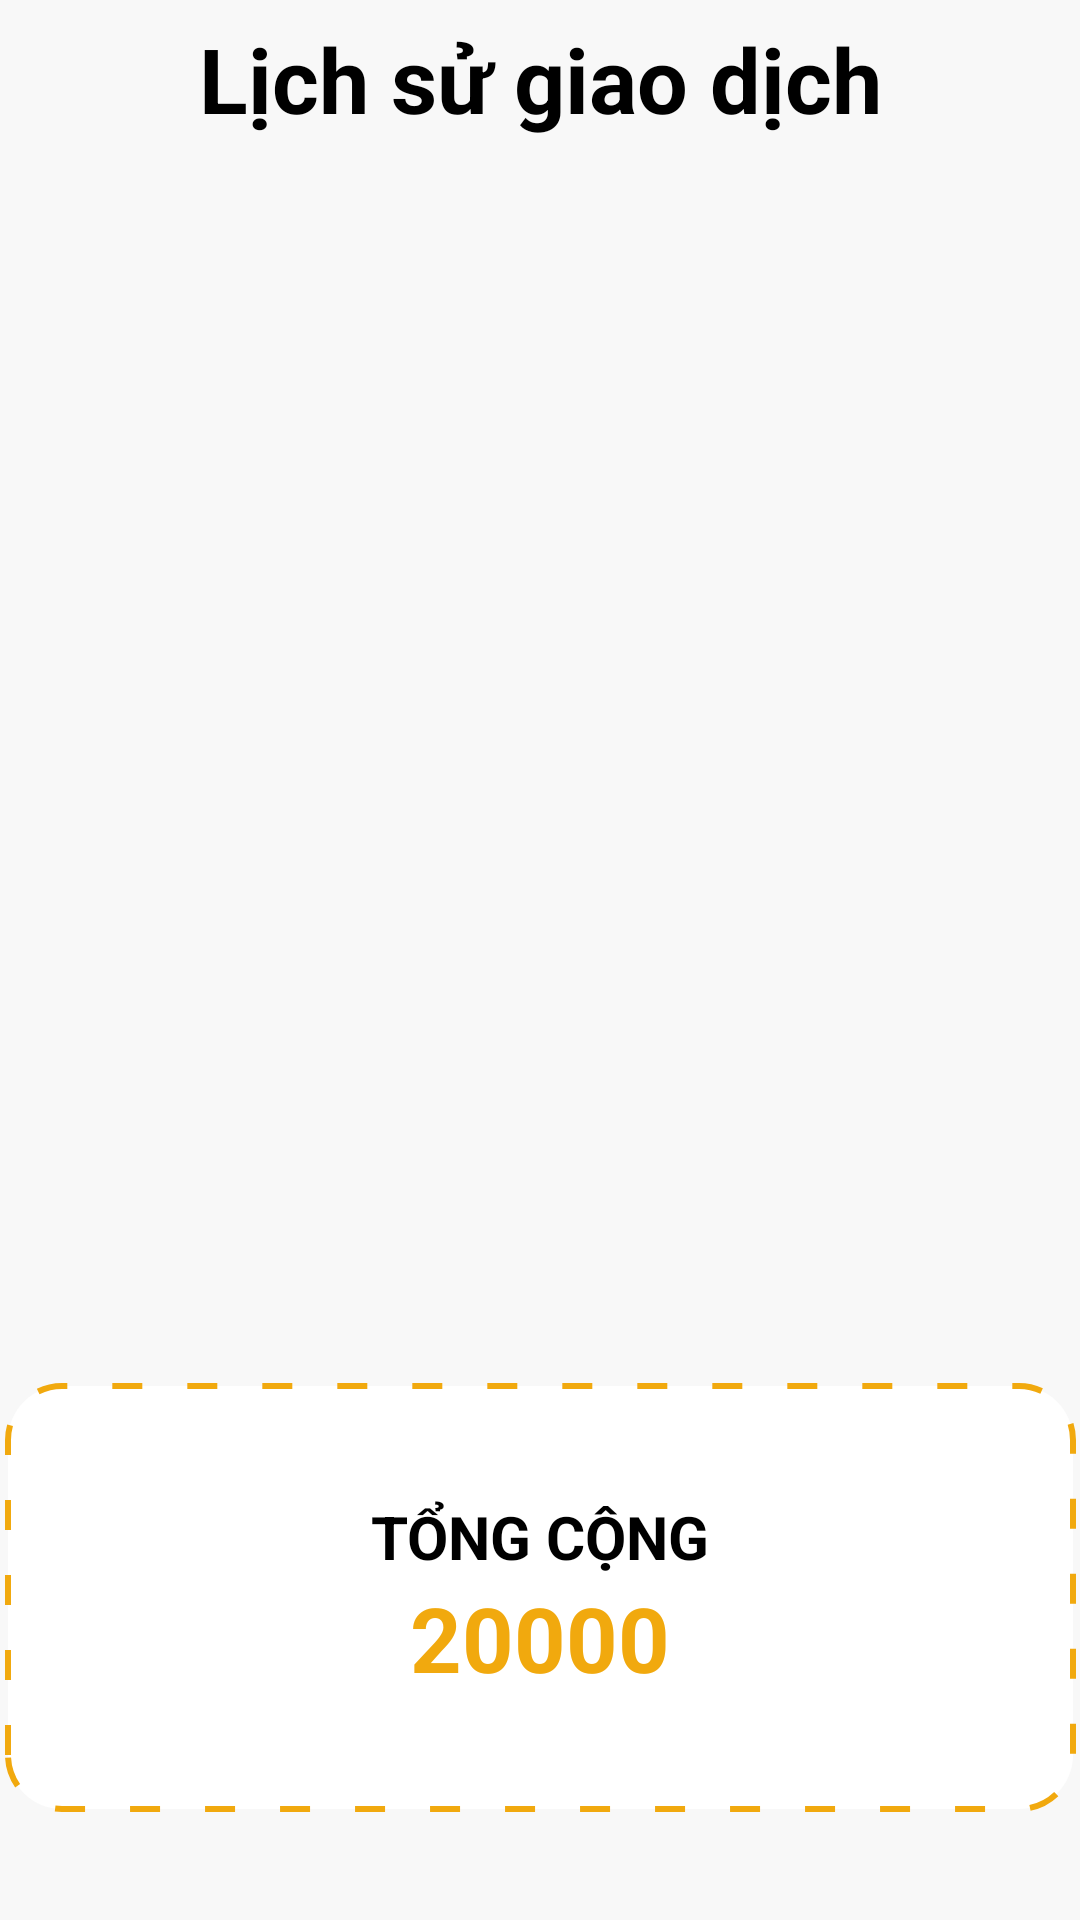

Produce the Android XML layout that renders to this screen, including the resource entries it uses.
<!-- AndroidManifest.xml: application theme Theme.LKS_LinhKienShop -->
<!-- res/layout/fragment_transaction_history.xml -->
<?xml version="1.0" encoding="utf-8"?>
<androidx.constraintlayout.widget.ConstraintLayout xmlns:android="http://schemas.android.com/apk/res/android"
    xmlns:app="http://schemas.android.com/apk/res-auto"
    xmlns:tools="http://schemas.android.com/tools"
    android:layout_width="match_parent"
    android:layout_height="match_parent"
    tools:context=".Fragment.TransactionHistoryFragment"
    android:id="@+id/fagTransactionHistory"
    android:background="@color/colorBg">
    <androidx.constraintlayout.widget.ConstraintLayout
        android:id="@+id/constraintLayout3"
        android:layout_width="match_parent"
        android:layout_height="wrap_content"
        android:layout_marginTop="@dimen/dp_6"
        app:layout_constraintEnd_toEndOf="parent"
        app:layout_constraintStart_toStartOf="parent"
        app:layout_constraintTop_toTopOf="parent">

        <ImageView
            android:id="@+id/imgBack"
            android:layout_width="wrap_content"
            android:layout_height="wrap_content"
            android:layout_margin="@dimen/dp_10"
            android:src="@drawable/ic_backspace"
            app:layout_constraintBottom_toBottomOf="parent"
            app:layout_constraintEnd_toStartOf="@+id/textView"
            app:layout_constraintStart_toStartOf="parent"
            app:layout_constraintTop_toTopOf="parent" />

        <TextView
            android:id="@+id/textView"
            android:layout_width="wrap_content"
            android:layout_height="wrap_content"
            android:text="@string/transaction_history"
            android:textColor="@color/black"
            android:textSize="@dimen/dp_30"
            android:textStyle="bold"
            app:layout_constraintBottom_toBottomOf="parent"
            app:layout_constraintEnd_toEndOf="parent"
            app:layout_constraintStart_toStartOf="parent"
            app:layout_constraintTop_toTopOf="parent" />
    </androidx.constraintlayout.widget.ConstraintLayout>

    <RelativeLayout
        android:id="@+id/constraintLayout14"
        android:layout_width="match_parent"
        android:layout_height="wrap_content"
        app:layout_constraintBottom_toTopOf="@+id/constraintLayout15"
        app:layout_constraintEnd_toEndOf="parent"
        app:layout_constraintStart_toStartOf="parent"
        app:layout_constraintTop_toBottomOf="@+id/constraintLayout3"
        app:layout_constraintVertical_bias="0.063">

        <androidx.recyclerview.widget.RecyclerView
            android:layout_width="match_parent"
            android:layout_height="wrap_content"
            android:layout_marginStart="@dimen/dp_10"
            android:layout_marginTop="@dimen/dp_10"
            android:layout_marginEnd="@dimen/dp_10"
            android:layout_marginBottom="@dimen/dp_10" />
    </RelativeLayout>

    <RelativeLayout
        android:id="@+id/constraintLayout15"
        android:layout_width="357dp"
        android:layout_height="@dimen/dp_143"
        android:layout_marginBottom="36dp"
        android:gravity="center"
        android:orientation="vertical"

        android:background="@drawable/bg_total_bill"
        app:layout_constraintBottom_toBottomOf="parent"
        app:layout_constraintEnd_toEndOf="parent"
        app:layout_constraintStart_toStartOf="parent">

        <TextView
            android:id="@+id/textView9"
            android:layout_width="wrap_content"
            android:layout_height="wrap_content"
            android:text="@string/txt_total_bill"
            android:textAllCaps="true"
            android:textColor="@color/black"
            android:textSize="@dimen/sp_20"
            android:textStyle="bold" />

        <TextView
            android:layout_width="wrap_content"
            android:layout_height="wrap_content"
            android:layout_below="@+id/textView9"
            android:layout_alignStart="@+id/textView9"
            android:layout_alignEnd="@+id/textView9"
            android:layout_centerHorizontal="true"
            android:text="@string/price"
            android:textAllCaps="true"
            android:textAlignment="center"
            android:textColor="@color/colorPrimary"
            android:textSize="@dimen/sp_30"
            android:textStyle="bold" />


    </RelativeLayout>


</androidx.constraintlayout.widget.ConstraintLayout>
<!-- resources referenced by this layout -->
<resources>
  <color name="black">#FF000000</color>
  <color name="colorBg">#F8F8F8</color>
  <color name="colorPrimary">#F1A90E</color>
  <dimen name="dp_10">10dp</dimen>
  <dimen name="dp_143">143dp</dimen>
  <dimen name="dp_30">30dp</dimen>
  <dimen name="dp_6">6dp</dimen>
  <dimen name="sp_20">20sp</dimen>
  <dimen name="sp_30">30sp</dimen>
  <!-- drawable bg_total_bill (drawable) -->
  <?xml version="1.0" encoding="utf-8"?>
  <shape xmlns:android="http://schemas.android.com/apk/res/android"
      android:shape="rectangle">
      <solid
          android:color="@color/white"
          />
      <corners android:radius="@dimen/dp_18" />
      <stroke
          android:color="#F1A90E"
          android:dashWidth="@dimen/dp_10"
          android:dashGap="@dimen/dp_15"
          android:width="2dp"/>
  </shape>
  <string name="price">20000</string>
  <string name="transaction_history">Lịch sử giao dịch</string>
  <string name="txt_total_bill">Tổng cộng</string>
  <style name="Theme.LKS_LinhKienShop" parent="Theme.MaterialComponents.DayNight.NoActionBar">
          
          <item name="colorPrimary">@color/colorPrimary</item>
          <item name="colorPrimaryVariant">@color/colorPrimary</item>
          <item name="colorOnPrimary">@color/white</item>
          
          <item name="colorSecondary">@color/colorPrimary</item>
          <item name="colorSecondaryVariant">@color/teal_700</item>
          <item name="colorOnSecondary">@color/black</item>
          
          <item name="android:statusBarColor" tools:targetApi="l">?attr/colorPrimaryVariant</item>
          
      </style>
  <color name="white">#FFFFFFFF</color>
  <dimen name="dp_18">18dp</dimen>
  <dimen name="dp_15">15dp</dimen>
  <color name="teal_700">#FF018786</color>
</resources>
